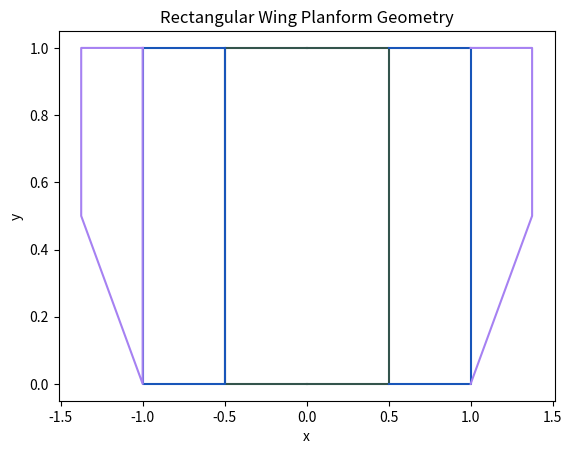
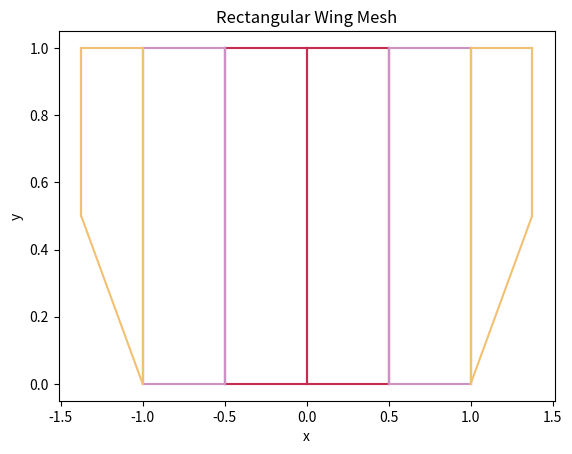

These charts were generated, in order, by the following Python code:
""" Utility for quickly generating a multi-section user specificed OAS mesh
"""

import numpy as np
import matplotlib.pyplot as plt


def generateMesh(
    sections, data, bPanels, cPanels, symmetry=True, controlPoints=False, generatePlots=False, plotOptions={}
):
    """
    Quickly generates user multi-section mesh based on a few parameters

    Parameters
    ----------
    sections : int
        Integer for number of wing sections specified
    data : numpy array
        sectionsx4 array consisting of taper, root chord length, aspect ratio, and leading edge sweep in columns. Each row corresponds to each specified wing section.
    bPanels: numpy array
        1 x sections 1-D array consisting of integers that specify the number of spanwise panels corresponding to each wing section
    cPanels: int
        Integer for number of chord-wise panels
    symmetry : boolean
        Flag set to True if surface is reflected about y=0 plane.
    controlPoints: boolean
        Flag set to True if both quarter chord and three-quarter chord control points should be computed
    generatePlots: boolean
        Flag set to True if planform and mesh plots should be created and saved.
    plotOptions: Dict
        Dictionary containing user options for plotting
            'type': 'plan', 'mesh', 'all'
                Plots the planform geometry only, mesh only, or both

            'symmetry': 'Left', 'Right', 'Full
                Plots the left, right, or full spans

            'name': string
                Name of wing

    Returns
    -------
    mesh[nx, ny, 3] : numpy array
        Nodal mesh defining the aerodynamic surface.
    """

    # Data Initialization
    if np.shape(data) != (sections, 4):
        raise Exception("Data not specified for every section")

    if len(bPanels) != sections:
        raise Exception("Number of spanwise panels not specified for every section")

    panelGX, panelGY, panelQC, tquartX, Npanels = generateSectionGeometry(sections, data, bPanels, cPanels)
    panelGeomX, panelGeomY = stitchSectionGeometry(sections, panelGY, panelGX, bPanels)

    if symmetry:
        panelGeomX, panelGeomY = planformSymmetric(panelGeomX, panelGeomY, bPanels)
    if controlPoints:
        quarterC, tquarterPointsX = stitchPanelChordGeometry(sections, panelQC, tquartX, bPanels)
        controlPointsX, qControlPointsX, controlPointsY, chordDistGeom, chordDistCont = calcControlPoints(
            panelGeomY, panelGeomX, tquartX, panelQC, bPanels, cPanels
        )
    if generatePlots:
        if plotOptions["type"] == "plan":
            plotPlanform(sections, panelGX, panelGY, plotOptions["symmetry"], plotOptions["name"])
        elif plotOptions["type"] == "mesh":
            plotPanels(sections, panelGX, panelGY, plotOptions["symmetry"], plotOptions["name"])
        else:
            plotPlanform(sections, panelGX, panelGY, plotOptions["symmetry"], plotOptions["name"])
            plotPanels(sections, panelGX, panelGY, plotOptions["symmetry"], plotOptions["name"])

    mesh = outputOASMesh(panelGeomX, panelGeomY)

    # Produce meshes for each section
    sec_meshes = []
    for section in range(sections):
        if symmetry:
            secX, secY = sectionSymmetric(panelGX[section], panelGY[section], bPanels[section])
        else:
            secX = panelGX[section]
            secY = panelGY[section]
        secMesh = outputOASMesh(secX, secY)
        sec_meshes.append(secMesh)

    return mesh, sec_meshes


def generateSectionGeometry(sections, data, bPanels, cPanels):
    """
    Constructs the multi-section wing geometry specified by the user and generates a mesh for each section.

    Parameters
    ----------
    sections : int
        Integer for number of wing sections specified
    data : numpy array
        sectionsx4 array consisting of taper, root chord length, aspect ratio, and leading edge sweep in each column. Each row corresponds to each specified wing section.
    bPanels: numpy array
        1 x sections 1-D array consisting of integers that specify the number of spanwise panels corresponding to each wing section
    cPanels: int
        Integer for number of chord-wise panels


    Returns
    -------
    panelGX : List
         List containing the mesh x-coordinates for each section
    panelGY : List
        List containing the mesh y-coordinates for each section
    panelQC : List
         List containing the quarter chord x-positions along each panel edge. Not used by OAS but information is too good to get rid of at this point.
    tquartX : : List
         List containing the three-quarter chord x-positions along each panel edge. Not used by OAS but information is too good to get rid of at this point.
    Npanels : int
        Total number of panels in the mesh
    """
    tquartX = []
    panelQC = []
    panelGY = []
    panelGX = []
    K = []

    tipStart = []
    tipEnd = []
    rootStart = []
    rootEnd = []

    Stot = 0
    span = 0
    Npanels = 2 * np.sum(bPanels) * cPanels

    for sec in range(sections):
        taper = data[sec, 0]
        AR = data[sec, 2]
        leLambda = np.deg2rad(data[sec, 3])

        if sec == 0:
            rootC = data[sec, 1]
        else:
            rootC = np.abs(panelGX[sec - 1][0, 0] - panelGX[sec - 1][cPanels, 0])

        tipC = rootC * taper
        S = AR * ((tipC + rootC) / 2) ** 2
        b = np.sqrt(AR * S)
        Stot = Stot + S
        span = span + b

        # Generate geomtery
        if sec == 0:
            rootEnd = 0.0
        else:
            rootEnd = panelGX[sec - 1][cPanels, 0]
        rootStart = rootC + rootEnd
        tipStart = rootStart - (b / 2) * np.tan(leLambda)
        tipEnd = tipStart - tipC

        secGeom = {}
        secGeom["rootStart"] = rootStart
        secGeom["rootEnd"] = rootEnd
        secGeom["tipStart"] = tipStart
        secGeom["tipEnd"] = tipEnd

        panelGY, panelGX, tquartX, panelQC, K = generatePanelsSection(
            sec, secGeom, cPanels, bPanels[sec], panelGX, panelGY, tquartX, panelQC, K, b
        )

    return panelGX, panelGY, panelQC, tquartX, Npanels


def generatePanelsSection(sec, secGeom, cPanels, bPanels, panelGX, panelGY, tquartX, panelQC, K, b):
    """
    Generates the mesh coordinates for a each wing section and appends them to the list of coordinates for each section.

    Parameters
    ----------
    sec : int
        The section number panels are being generated for
    secGeom : Dict
        Dictionary containing the rootStart, rootEnd, tipStart, and tipEnd x-coordinates
    bPanels: numpy array
        1 x sections 1-D array consisting of integers that specify the number of spanwise panels corresponding to each wing section
    cPanels: int
        Integer for number of chord-wise panels
    panelGX : List
         List containing the mesh x-coordinates for each section
    panelGY : List
        List containing the mesh y-coordinates for each section
    panelQC : List
         List containing the quarter chord x-positions along each panel edge. Not used by OAS but information is too good to get rid of at this point.
    tquartX : : List
         List containing the three-quarter chord x-positions along each panel edge. Not used by OAS but information is too good to get rid of at this point.
    K : numpy array
        Array containing the panel widths for each section
    b : float
        Span length of the section(full span not half span)


    Returns
    -------
    panelGX : Dict
         Dictionary containing the mesh x-coordinates for each section
    panelGY : Dict
        Dictionary containing the mesh y-coordinates for each section
    panelQC : Dict
         Dictionary containing the quarter chord x-positions along each panel edge. Not used by OAS but information is too good to get rid of at this point.
    tquartX : : Dict
         Dictionary containing the three-quarter chord x-positions along each panel edge. Not used by OAS but information is too good to get rid of at this point.
    K : numpy array
        Array containing the panel widths for each section
    """
    # Generate Panels
    # Descretize wing root and wing tip into N+1 points

    rootStart = secGeom["rootStart"]
    rootEnd = secGeom["rootEnd"]
    tipStart = secGeom["tipStart"]
    tipEnd = secGeom["tipEnd"]

    rootChordPoints = np.linspace(rootStart, rootEnd, cPanels + 1)

    if tipStart == tipEnd:
        tipChordPoints = tipStart * np.ones(len(rootChordPoints))
    else:
        tipChordPoints = np.linspace(tipStart, tipEnd, len(rootChordPoints))

    K.append(b / (2 * bPanels))
    if sec == 0:
        panelGeomY = np.arange(-b / 2, b / 2 + K[sec], K[sec])
    else:
        panelGeomY = np.zeros(2 * (bPanels + 1))
        panelGeomY[0 : bPanels + 1] = np.linspace(panelGY[sec - 1][0] - (b / 2), panelGY[sec - 1][0], bPanels + 1)
        panelGeomY[bPanels + 1 :] = np.linspace(panelGY[sec - 1][-1], panelGY[sec - 1][-1] + (b / 2), bPanels + 1)

    if sec == 0:
        centreIndex = bPanels
    else:
        centreIndex = bPanels

    panelGeomX = np.zeros([len(rootChordPoints), len(panelGeomY)])
    if sec == 0:
        for i in range(len(rootChordPoints)):
            # Left Wing
            panelGeomX[i, 0 : centreIndex + 1] = rootChordPoints[i] + (
                (tipChordPoints[i] - rootChordPoints[i]) / (-b / 2)
            ) * (panelGeomY[0 : centreIndex + 1])
            # Right Wing
            panelGeomX[i, centreIndex + 1 :] = rootChordPoints[i] + (
                (tipChordPoints[i] - rootChordPoints[i]) / (b / 2)
            ) * (panelGeomY[centreIndex + 1 :])
    else:
        for i in range(len(rootChordPoints)):
            # Left Wing
            panelGeomX[i, 0 : centreIndex + 1] = rootChordPoints[i] + (
                (tipChordPoints[i] - rootChordPoints[i]) / (-b / 2)
            ) * ((panelGeomY[0 : centreIndex + 1]) - panelGY[sec - 1][0])
            # Right Wing
            panelGeomX[i, centreIndex + 1 :] = rootChordPoints[i] + (
                (tipChordPoints[i] - rootChordPoints[i]) / (b / 2)
            ) * (panelGeomY[centreIndex + 1 :] - panelGY[sec - 1][-1])

    """
    Control Point computation disabled for now
    panelQuarterC = np.zeros([cPanels, len(panelGeomY)-2])
    tquarterPointsX = np.zeros([cPanels, len(panelGeomY)-2])

    for i in range(len(panelGeomY)-2):
        for j in range(cPanels - 1):
            panelQuarterC[j, i] = panelGeomX[j, i] + (panelGeomX[j + 1, i] - panelGeomX[j, i]) / 4
            tquarterPointsX[j, i] = panelGeomX[j, i] + 1 * (panelGeomX[j + 1, i] - panelGeomX[j, i]) / 2

    panelQC.append(panelQuarterC)
    tquartX.append(tquarterPointsX)
    """
    panelGY.append(panelGeomY)
    panelGX.append(panelGeomX)

    return panelGY, panelGX, tquartX, panelQC, K


def stitchSectionGeometry(sections, panelGY, panelGX, bPanels):
    """
    Combines the split section array into singular unified mesh

    Parameters
    ----------
    sections : int
        Integer for number of wing sections specified
    panelGX : List
         List containing the mesh x-coordinates for each section
    panelGY : List
        List containing the mesh y-coordinates for each section
    bPanels: numpy array
        1 x sections 1-D array consisting of integers that specify the number of spanwise panels corresponding to each wing section


    Returns
    -------
    panelGeomX : numpy array
         Array of the mesh x-coordinates
    panelGeomY : numpy array
        Array of the mesh y-coordinates
    """
    # Stitch the results into a singular mesh
    for i in range(sections):
        if i == 0:
            panelGeomY = panelGY[i]
            panelGeomX = panelGX[i]
        else:
            panelGeomY = np.concatenate((panelGY[i][0 : bPanels[i]], panelGeomY, panelGY[i][bPanels[i] + 2 :]))
            panelGeomX = np.concatenate(
                (panelGX[i][:, 0 : bPanels[i]], panelGeomX, panelGX[i][:, bPanels[i] + 2 :]), axis=1
            )
    return panelGeomX, panelGeomY


def planformSymmetric(panelGeomX, panelGeomY, bPanels):
    """
    Cuts the mesh in half is symmetry conditions are used

    Parameters
    ----------
    panelGeomX : numpy array
         Array of the mesh x-coordinates
    panelGeomY : numpy array
        Array of the mesh y-coordinates
    bPanels: numpy array
        1 x sections 1-D array consisting of integers that specify the number of spanwise panels corresponding to each wing section


    Returns
    -------
    panelGeomX : numpy array
         Array of the mesh x-coordinates
    panelGeomY : numpy array
        Array of the mesh y-coordinates
    """
    panelGeomX = panelGeomX[:, 0 : np.sum(bPanels) + 1]
    panelGeomY = panelGeomY[0 : np.sum(bPanels) + 1]
    return panelGeomX, panelGeomY


def sectionSymmetric(panelGeomX, panelGeomY, bPanels):
    """
    Cuts section meshes in half if symmetry conditions are used

    Parameters
    ----------
    panelGeomX : numpy array
         Array of the mesh x-coordinates
    panelGeomY : numpy array
        Array of the mesh y-coordinates
    bPanels: numpy array
        1 x sections 1-D array consisting of integers that specify the number of spanwise panels corresponding to each wing section


    Returns
    -------
    panelGeomX : numpy array
         Array of the mesh x-coordinates
    panelGeomY : numpy array
        Array of the mesh y-coordinates
    """
    panelGeomX = panelGeomX[:, 0 : np.sum(bPanels) + 1]
    panelGeomY = panelGeomY[0 : np.sum(bPanels) + 1]
    return panelGeomX, panelGeomY


def outputOASMesh(panelGeomX, panelGeomY):
    """
    Outputs the mesh in OAS format

    Parameters
    ----------
    panelGeomX : numpy array
         Array of the mesh x-coordinates
    panelGeomY : numpy array
        Array of the mesh y-coordinates



    Returns
    -------
    mesh : numpy array
         3-D array with the OAS format mesh
    """
    panelGeomY = np.broadcast_to(panelGeomY, (panelGeomX.shape[0], len(panelGeomY)))
    mesh = np.zeros((panelGeomX.shape[0], panelGeomY.shape[1], 3))
    mesh[:, :, 0] = panelGeomX[::-1]
    mesh[:, :, 1] = panelGeomY
    return mesh


def outputOASSectionMesh(panelGX, panelGY):
    """
    Outputs the section meshes in OAS format

    Parameters
    ----------
    panelGeomX : numpy array
         Array of the mesh x-coordinates
    panelGeomY : numpy array
        Array of the mesh y-coordinates



    Returns
    -------
    mesh : numpy array
         3-D array with the OAS format mesh
    """
    panelGY = np.broadcast_to(panelGY, (panelGX.shape[0], len(panelGY)))
    mesh = np.zeros((panelGX.shape[0], panelGY.shape[1], 3))
    mesh[:, :, 0] = panelGX[::-1]
    mesh[:, :, 1] = panelGY
    return mesh


def stitchPanelChordGeometry(sections, panelQC, tquartX, bPanels):
    """
    Combines the split section arrays for quarter chord and three-quarters chord x-coordintes into singular unified mesh

    Parameters
    ----------
    sections : int
        Integer for number of wing sections specified
    panelQC : List
         List containing the mesh quarter chord x-coordinates for each section
    tquartX : List
        List containing the mesh three-quarter chord x-coordinates for each section
    bPanels: numpy array
        1 x sections 1-D array consisting of integers that specify the number of spanwise panels corresponding to each wing section


    Returns
    -------
    quarterC : numpy array
         Array of the quarter chord x-coordinates
    tquarterPointsX : numpy array
        Array of the three-quarter chord x-coordinates
    """
    for i in range(sections):
        if i == 0:
            quarterC = panelQC[i]
            tquarterPointsX = tquartX[i]
        else:
            quarterC = np.concatenate((panelQC[i][:, 0 : bPanels[i]], quarterC, panelQC[i][:, bPanels[i] :]), axis=1)
            tquarterPointsX = np.concatenate(
                (tquartX[i][:, 0 : bPanels[i]], tquarterPointsX, tquartX[i][:, bPanels[i] :]), axis=1
            )
    return quarterC, tquarterPointsX


def calcControlPoints(panelGeomY, panelGeomX, tquartX, panelQC, bPanels, cPanels):
    """
    Calculates the control point locations on each panel

    Parameters
    ----------
    panelGeomX : numpy array
         Array of the mesh x-coordinates
    panelGeomY : numpy array
        Array of the mesh y-coordinates
    bPanels: numpy array
        1 x sections 1-D array consisting of integers that specify the number of spanwise panels corresponding to each wing section
    cPanels: int
        Integer for number of chord-wise panels
    panelQC : numpy array
         Array of the quarter chord x-coordinates
    tquartX : : numpy array
         Array of the three-quarter chord x-coordinates


    Returns
    -------
    controlPointsX : numpy array
         Array of the three-quarter chord control point x-coordinates
    qControlPointsX : numpy array
        Array of the quarter chord control point x-coordinates
    controlPointsY : numpy array
        Array of the control point y-coordinates
    chordDistGeom : numpy array
        The geometric chord distribution
    chordDistCont : numpy array
        Array of chord distribution at the control points
    """
    controlPointsX = np.zeros([cPanels, 2 * np.sum(bPanels)])
    qControlPointsX = np.zeros_like(controlPointsX)
    controlPointsY = np.zeros(2 * np.sum(bPanels))
    chordDistGeom = np.zeros_like(panelGeomY)
    chordDistCont = np.zeros_like(controlPointsY)

    for i in range(len(panelGeomY)):
        chordDistGeom[i] = panelGeomX[0, i] - panelGeomX[-1, i]

    for i in range(len(panelGeomY) - 1):
        for j in range(cPanels):
            controlPointsX[j, i] = (tquartX[j, i + 1] + tquartX[j, i]) / 2
            qControlPointsX[j, i] = (panelQC[j, i + 1] + panelQC[j, i]) / 2
        controlPointsY[i] = panelGeomY[i] + (panelGeomY[i + 1] - panelGeomY[i]) / 2
        chordDistCont[i] = (chordDistGeom[i + 1] + chordDistGeom[i]) / 2

    return controlPointsX, qControlPointsX, controlPointsY, chordDistGeom, chordDistCont


def plotPlanform(sections, panelGX, panelGY, plotSymmetry="Left", wingName="CustomUserWing"):
    """
    Plots the outline of all definied planform sections.

    Parameters
    ----------
    sections : int
        Integer for number of wing section specified
    panelGX: list[numpy array]
        Panel X-coordinate data
    panelGY: list[numpy array]
        Panel Y-coordinate data
    plotSymmetry : string
        Flag set to 'Left' if only y<=0 plotted
        Flag set to 'Right' if only y>=0 plotted
        Flag set to 'None' if full planform plotted
    wingName: string
        Name for plot title

    Returns
    -------
    Figure
    """
    np.random.seed(91)
    colorSet = np.random.rand(sections, 3)
    plt.figure()
    for i in range(sections):
        if i == 0:
            rootEnd = panelGX[i][cPanels, bPanels[i]]
            rootStart = panelGX[i][0, bPanels[i]]
            # tipStart = panelGX[i][0,0]
            # tipEnd = panelGX[i][cPanels,0]

            if plotSymmetry == "Left":
                plt.plot(
                    [0, 0, panelGY[i][0], panelGY[i][0], 0],
                    [rootStart, rootEnd, panelGX[i][cPanels, 0], panelGX[i][0, 0], rootStart],
                    c=colorSet[i, :],
                )
            elif plotSymmetry == "Right":
                plt.plot(
                    [0, panelGY[i][-1], panelGY[i][-1], 0, 0],
                    [rootEnd, panelGX[i][cPanels, 0], panelGX[i][0, 0], rootStart, rootStart],
                    c=colorSet[i, :],
                )
            else:
                plt.plot(
                    [0, panelGY[i][0], panelGY[i][0], 0],
                    [rootEnd, panelGX[i][cPanels, 0], panelGX[i][0, 0], rootStart],
                    c=colorSet[i, :],
                )
                plt.plot(
                    [0, panelGY[i][-1], panelGY[i][-1], 0],
                    [rootEnd, panelGX[i][cPanels, 0], panelGX[i][0, 0], rootStart],
                    c=colorSet[i, :],
                )

        else:
            rootEnd = panelGX[i - 1][cPanels, 0]
            rootStart = panelGX[i - 1][0, 0]
            # tipStart = panelGX[i][0,0]
            # tipEnd = panelGX[i][cPanels,0]

            if plotSymmetry == "Left":
                plt.plot(
                    [panelGY[i - 1][0], panelGY[i - 1][0], panelGY[i][0], panelGY[i][0], panelGY[i - 1][0]],
                    [rootStart, rootEnd, panelGX[i][cPanels, 0], panelGX[i][0, 0], rootStart],
                    c=colorSet[i, :],
                )
            elif plotSymmetry == "Right":
                plt.plot(
                    [panelGY[i - 1][-1], panelGY[i][-1], panelGY[i][-1], panelGY[i - 1][-1], panelGY[i - 1][-1]],
                    [rootEnd, panelGX[i][cPanels, 0], panelGX[i][0, 0], rootStart, rootStart],
                    c=colorSet[i, :],
                )
            else:
                plt.plot(
                    [panelGY[i - 1][0], panelGY[i - 1][0], panelGY[i][0], panelGY[i][0], panelGY[i - 1][0]],
                    [rootStart, rootEnd, panelGX[i][cPanels, 0], panelGX[i][0, 0], rootStart],
                    c=colorSet[i, :],
                )
                plt.plot(
                    [panelGY[i - 1][-1], panelGY[i][-1], panelGY[i][-1], panelGY[i - 1][-1], panelGY[i - 1][-1]],
                    [rootEnd, panelGX[i][cPanels, 0], panelGX[i][0, 0], rootStart, rootStart],
                    c=colorSet[i, :],
                )
    plt.xlabel("x")
    plt.ylabel("y")
    plt.title("{} Planform Geometry".format(wingName))
    plt.savefig("{}PlanformGeom.pdf".format(wingName))


def plotPanels(sections, panelGX, panelGY, plotSymmetry="Left", wingName="CustomUserWing"):
    """
    Plots the mesh(panels) of each planform section

    Parameters
    ----------
    sections : int
        Integer for number of wing section specified
    panelGX: list[numpy array]
        Panel X-coordinate data
    panelGY: list[numpy array]
        Panel Y-coordinate data
    symmetry : string
        Flag set to 'Left' if only y<=0 plotted
        Flag set to 'Right' if only y>=0 plotted
        Flag set to 'None' if full planform plotted
    wingName: string
        Name for plot title

    Returns
    -------
    Figure
    """
    np.random.seed(151)
    colorSet = np.random.rand(sections, 3)
    plt.figure()
    for i in range(sections):
        if i == 0:
            for j in range(len(panelGX[i][:, bPanels[i]])):
                if plotSymmetry == "Left":
                    plt.plot([0, panelGY[i][0]], [panelGX[i][j, bPanels[i]], panelGX[i][j, 0]], c=colorSet[i, :])
                    for k in range(int(np.ceil(len(panelGY[i]) / 2))):
                        plt.plot(
                            [panelGY[i][k], panelGY[i][k]], [panelGX[i][0, k], panelGX[i][-1, k]], c=colorSet[i, :]
                        )
                elif plotSymmetry == "Right":
                    plt.plot([0, panelGY[i][-1]], [panelGX[i][j, bPanels[i]], panelGX[i][j, 0]], c=colorSet[i, :])
                    for k in range(int(np.floor(len(panelGY[i]) / 2)), len(panelGY[i])):
                        plt.plot(
                            [panelGY[i][k], panelGY[i][k]], [panelGX[i][0, k], panelGX[i][-1, k]], c=colorSet[i, :]
                        )
                else:
                    plt.plot([0, panelGY[i][0]], [panelGX[i][j, bPanels[i]], panelGX[i][j, 0]], c=colorSet[i, :])
                    plt.plot([0, panelGY[i][-1]], [panelGX[i][j, bPanels[i]], panelGX[i][j, 0]], c=colorSet[i, :])
                    for k in range(len(panelGY[i])):
                        plt.plot(
                            [panelGY[i][k], panelGY[i][k]], [panelGX[i][0, k], panelGX[i][-1, k]], c=colorSet[i, :]
                        )

        else:
            for j in range(len(panelGX[i - 1][:, 0])):
                if plotSymmetry == "Left":
                    plt.plot(
                        [panelGY[i - 1][0], panelGY[i][0]], [panelGX[i - 1][j, 0], panelGX[i][j, 0]], c=colorSet[i, :]
                    )
                    plotRange = range(int(np.ceil(len(panelGY[i]) / 2)))
                    for k in plotRange:
                        plt.plot(
                            [panelGY[i][k], panelGY[i][k]], [panelGX[i][0, k], panelGX[i][-1, k]], c=colorSet[i, :]
                        )
                elif plotSymmetry == "Right":
                    plt.plot(
                        [panelGY[i - 1][-1], panelGY[i][-1]], [panelGX[i - 1][j, 0], panelGX[i][j, 0]], c=colorSet[i, :]
                    )
                    for k in range(int(np.floor(len(panelGY[i]) / 2)), len(panelGY[i])):
                        plt.plot(
                            [panelGY[i][k], panelGY[i][k]], [panelGX[i][0, k], panelGX[i][-1, k]], c=colorSet[i, :]
                        )
                else:
                    plt.plot(
                        [panelGY[i - 1][0], panelGY[i][0]], [panelGX[i - 1][j, 0], panelGX[i][j, 0]], c=colorSet[i, :]
                    )
                    plt.plot(
                        [panelGY[i - 1][-1], panelGY[i][-1]], [panelGX[i - 1][j, 0], panelGX[i][j, 0]], c=colorSet[i, :]
                    )
                    for k in range(len(panelGY[i])):
                        plt.plot(
                            [panelGY[i][k], panelGY[i][k]], [panelGX[i][0, k], panelGX[i][-1, k]], c=colorSet[i, :]
                        )
    plt.xlabel("x")
    plt.ylabel("y")
    plt.title("{} Mesh".format(wingName))
    plt.savefig("{}Mesh.pdf".format(wingName))


if __name__ == "__main__":
    """Generate example meshes"""

    plotOptions = {}
    plotOptions["type"] = "all"
    plotOptions["symmetry"] = "Both"
    plotOptions["name"] = "Rectangular Wing"
    """
    # Simple rectangular wing
    # 32 x 16 mesh
    sections = 1
    data = np.array([[1, 1, 10, 0]])
    bPanels = np.array([16])
    cPanels = 16
    mesh,meshes = generateMesh(sections, data, bPanels, cPanels, True, False, True, plotOptions)

    # Double Delta Wing 75/65
    plotOptions["name"] = "Double Delta Wing 75\\65"

    sections = 2
    bPanels = np.array([6, 7])
    cPanels = 16
    data = np.array([[0.39319, 14.4533, 0.466822, 75], [0, 5.6829, 1.86524, 65]])
    mesh,meshes = generateMesh(sections, data, bPanels, cPanels, True, False, True, plotOptions)

    # NASA N+3 SST
    plotOptions["name"] = "NASA N+3 SST"
    sections = 4
    data = np.array(
        [
            [0.648294, 187.23, 0.075305, 84.9578],
            [0.698608, 121.37, 0.089833, 82.3695],
            [0.345206, 84.79, 0.573734, 68],
            [0.205671, 29.27, 3.46289, 40],
        ]
    )
    bPanels = np.array([3, 2, 8, 15])
    cPanels = 16

    mesh,meshes = generateMesh(sections, data, bPanels, cPanels, True, False, True, plotOptions)
    """
    # Simple rectangular wing 2 sections
    sections = 3
    data = np.array([[1, 1, 1, 0], [1, 1, 1, 0], [0.5, 1, 1, 0]])
    bPanels = np.array([1, 1, 1])
    cPanels = 1
    mesh, meshes = generateMesh(sections, data, bPanels, cPanels, True, False, True, plotOptions)

    plt.show()
